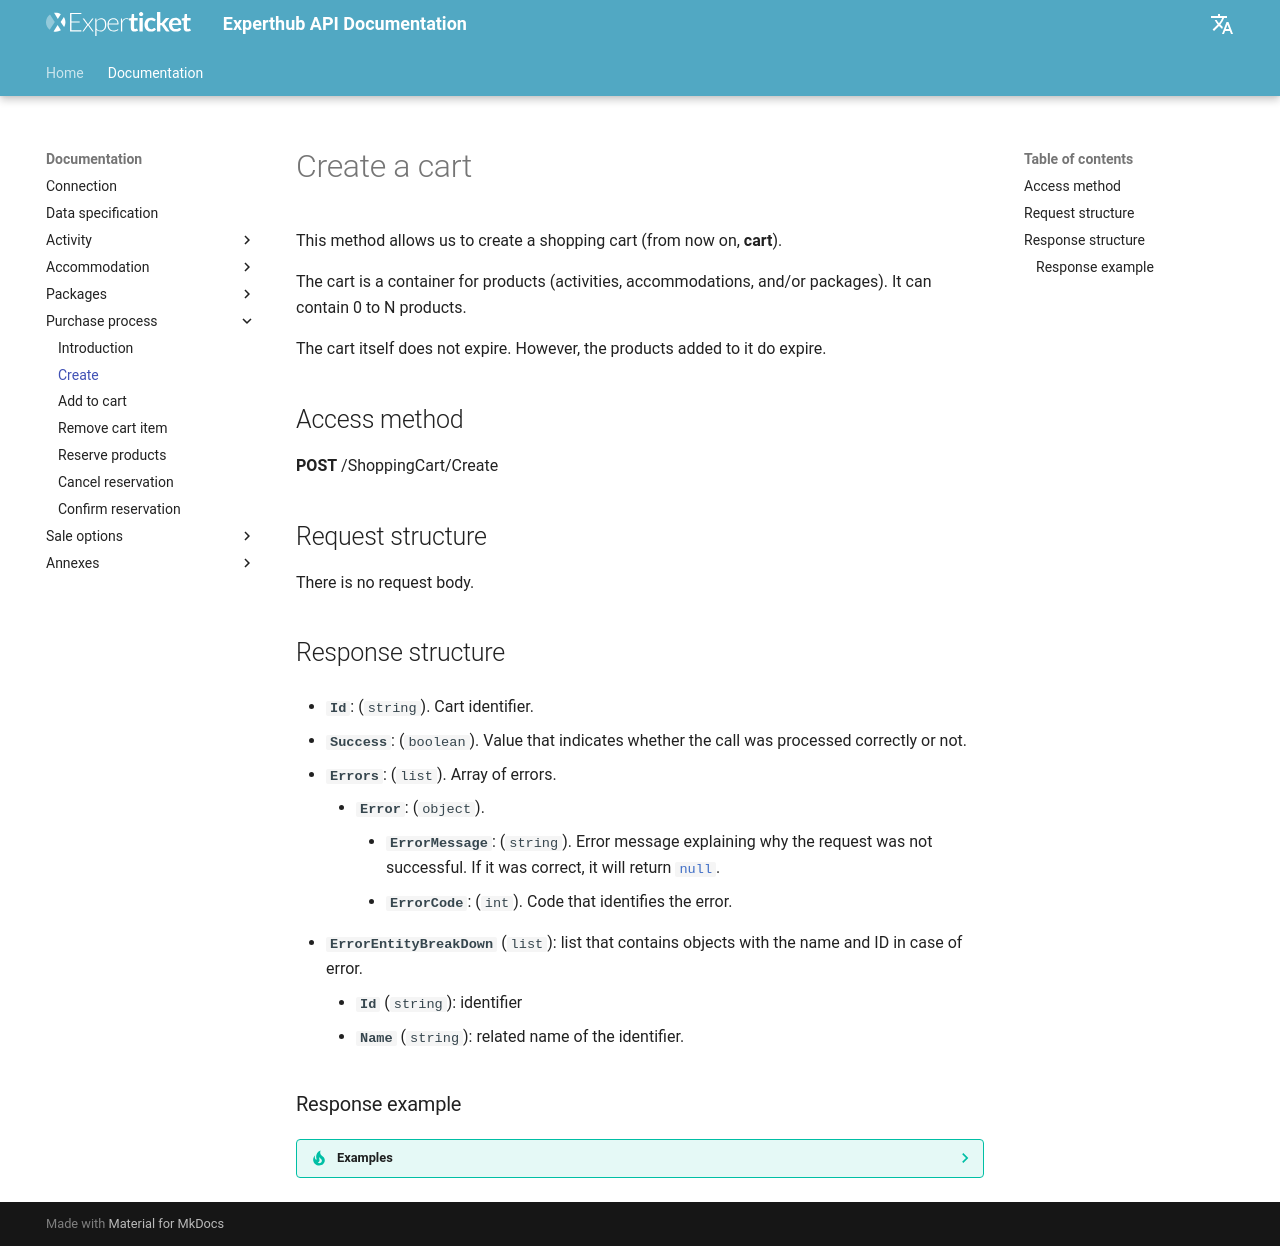

repository: Experticket/experthubApiDocs · page: en/docs/shoppingCart/create/index.html · generator: mkdocs

# Create a cart

This method allows us to create a shopping cart (from now on, **cart**).

The cart is a container for products (activities, accommodations, and/or packages). It can contain 0 to N products.

The cart itself does not expire. However, the products added to it do expire.

## Access method

**POST** /ShoppingCart/Create

## Request structure

There is no request body.

## Response structure

- **`Id`**: (`string`). Cart identifier.

--8<-- "includes/experthubResponseBaseDocumentation.en.md"

### Response example

??? tip "Examples"

    --8<-- "includes/examples/shoppingCart/create.response.1.md"
